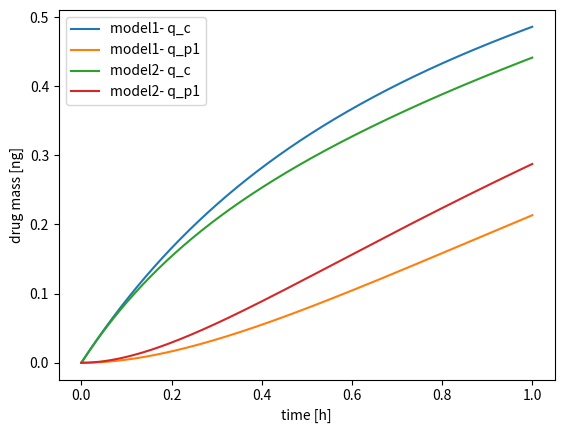

The matplotlib source for this figure:
import matplotlib.pylab as plt
import numpy as np
import scipy.integrate


def dose(t, X):
    """
    Calculate the instantaneous dose for a given time (t) and input dose (X).

    :param t: float, time [h]
    :param X: float, input dose [ng]
    :returns: float, instantaneous dose [ng]
    """
    return X


def rhs(t, y, Q_p1, V_c, V_p1, CL, X):
    """
    Calculate the right hand side (rhs) for the differential equations of the
    intravenous bolus dosing protocol with linear linear clearance from the central
    compartment.

    :param y: float, initial

    """
    q_c, q_p1 = y
    transition = Q_p1 * (q_c / V_c - q_p1 / V_p1)
    dqc_dt = dose(t, X) - q_c / V_c * CL - transition
    dqp1_dt = transition
    return [dqc_dt, dqp1_dt]


model1_args = {
    'name': 'model1',
    'Q_p1': 1.0,
    'V_c': 1.0,
    'V_p1': 1.0,
    'CL': 1.0,
    'X': 1.0,
}

model2_args = {
    'name': 'model2',
    'Q_p1': 2.0,
    'V_c': 1.0,
    'V_p1': 1.0,
    'CL': 1.0,
    'X': 1.0,
}

t_eval = np.linspace(0, 1, 1000)
y0 = np.array([0.0, 0.0])

fig = plt.figure()
for model in [model1_args, model2_args]:
    args = [
        model['Q_p1'], model['V_c'], model['V_p1'], model['CL'], model['X']
    ]
    sol = scipy.integrate.solve_ivp(
        fun=lambda t, y: rhs(t, y, *args),
        t_span=[t_eval[0], t_eval[-1]],
        y0=y0, t_eval=t_eval
    )
    plt.plot(sol.t, sol.y[0, :], label=model['name'] + '- q_c')
    plt.plot(sol.t, sol.y[1, :], label=model['name'] + '- q_p1')

plt.legend()
plt.ylabel('drug mass [ng]')
plt.xlabel('time [h]')
plt.show()
